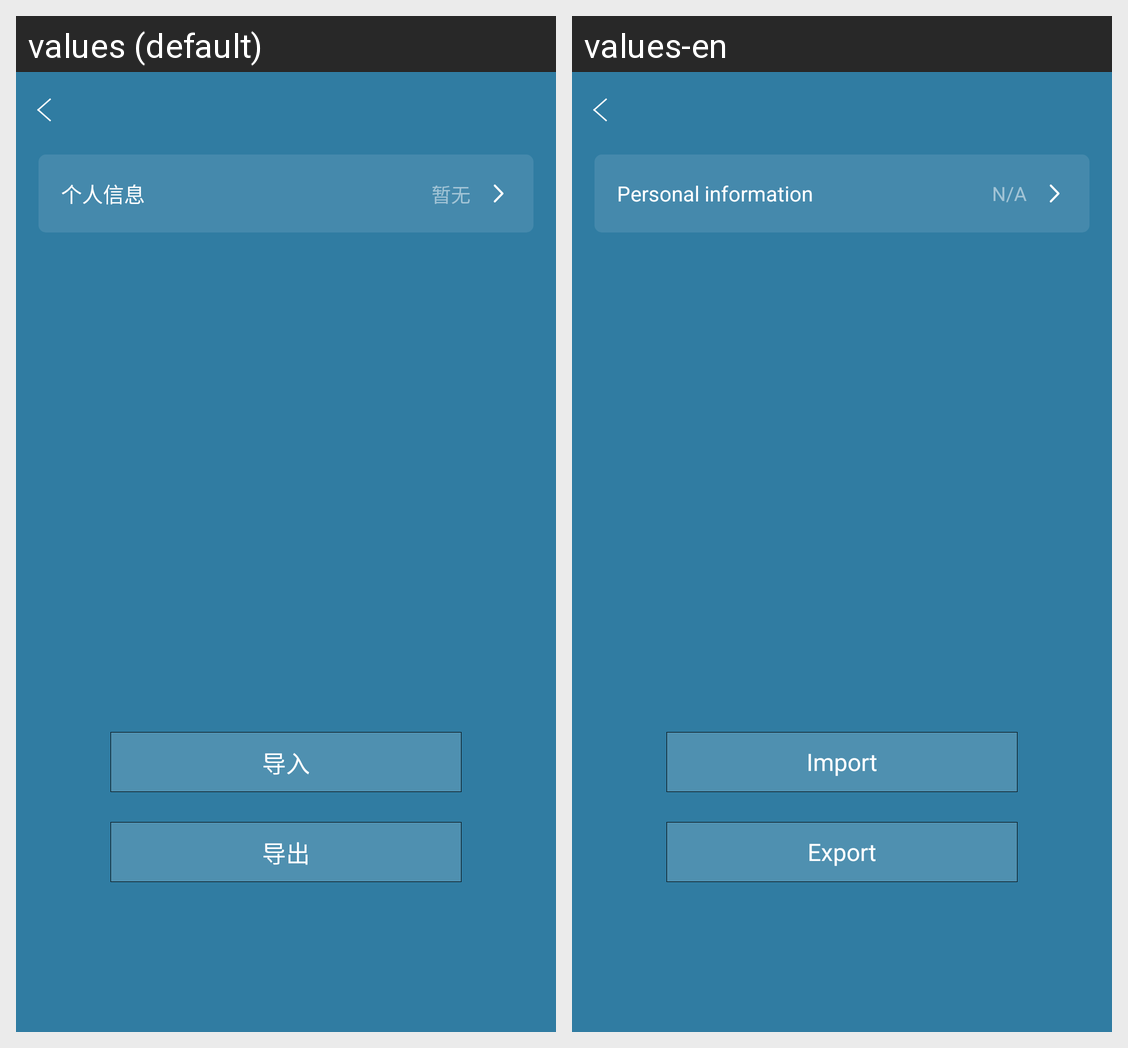

Locale-by-locale string values for the Android screen shown in this grid:
Android screen res/layout/fragment_did_credential.xml rendered under 2 locales, left to right: values (default), values-en. Device: Nexus 5 (rendered at 1080×1920; each locale shown at half size, 540×960, under a caption strip naming it); theme AppTheme.NoActionBar.
Strings drawn on this screen, with the default value and each locale's value (text and hints the layout hard-codes, and strings that could not be matched under every locale, appear in the picture but are not listed):

personalindo
  values: 个人信息
  values-en: Personal information

currentno
  values: 暂无
  values-en: N/A

input
  values: 导入
  values-en: Import

output
  values: 导出
  values-en: Export
